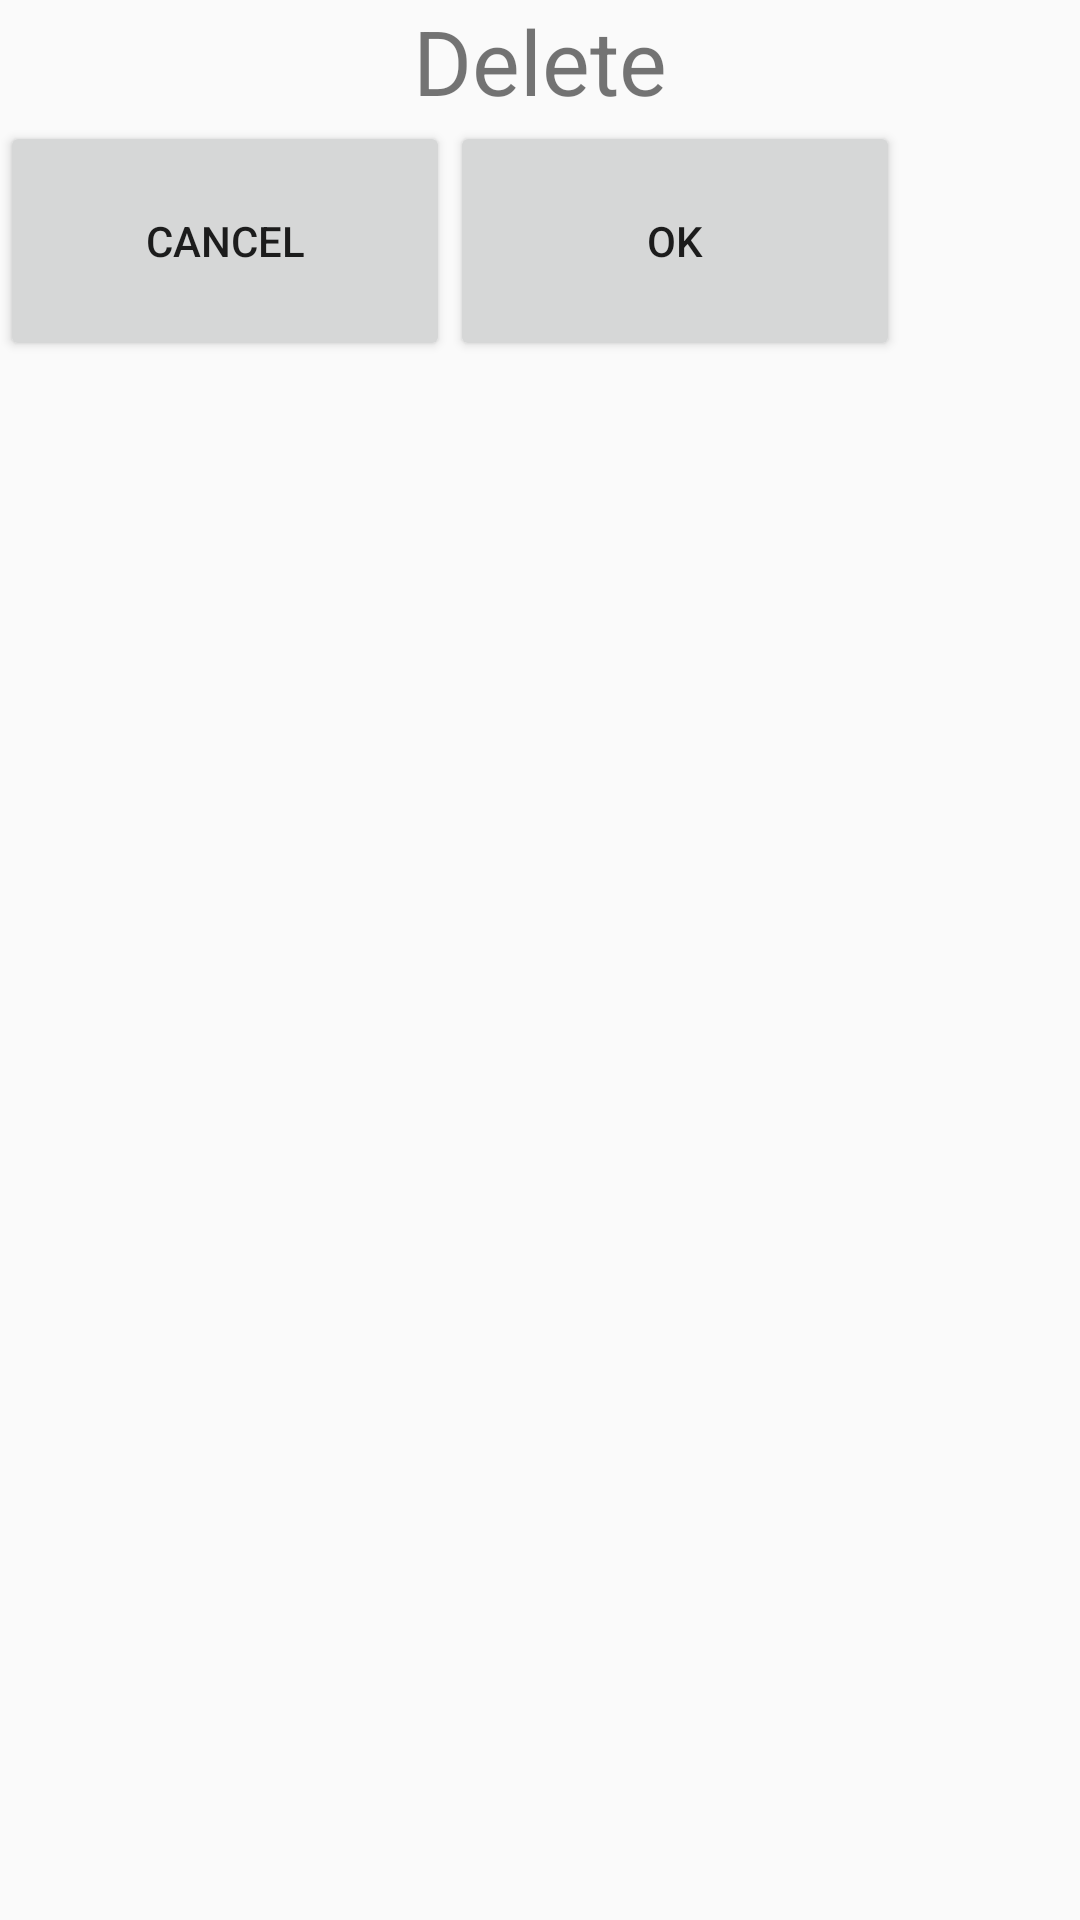

Layout XML and referenced resources for this Android screen:
<!-- AndroidManifest.xml: application theme AppTheme -->
<!-- res/layout/activity_delete.xml -->
<?xml version="1.0" encoding="utf-8"?>
<RelativeLayout xmlns:android="http://schemas.android.com/apk/res/android"
    xmlns:app="http://schemas.android.com/apk/res-auto"
    xmlns:tools="http://schemas.android.com/tools"
    android:layout_width="match_parent"
    android:layout_height="200dp"
    android:layout_margin="15dp"
    android:layout_gravity="center"
    tools:context=".activity_delete"
    android:background="@color/hintcolor">

    <TextView
        android:id="@+id/nameToDelete"
        android:layout_width="wrap_content"
        android:layout_height="wrap_content"
        android:text="Delete"
        android:textSize="30sp"
        android:layout_centerHorizontal="true"/>

    <Button
        android:id="@+id/deleteCancel"
        android:layout_width="150dp"
        android:layout_height="80dp"
        android:layout_below="@+id/nameToDelete"
        android:text="cancel"
        android:onClick="clickedCancelButton"
        />

    <Button
        android:id="@+id/deleteOk"
        android:layout_width="150dp"
        android:layout_height="80dp"
        android:text="OK"
        android:layout_below="@+id/nameToDelete"
        android:layout_toRightOf="@id/deleteCancel"
        android:onClick="clickedOkButton"/>

</RelativeLayout>
<!-- resources referenced by this layout -->
<resources>
  <style name="AppTheme" parent="Theme.AppCompat.Light.NoActionBar">
          
          <item name="colorPrimary">@color/colorPrimary</item>
          <item name="colorPrimaryDark">@color/colorPrimaryDark</item>
          <item name="colorAccent">@color/colorAccent</item>
  
  
      </style>
  <color name="colorPrimary">#034452</color>
  <color name="colorPrimaryDark">#96bb41</color>
  <color name="colorAccent">#ffffff</color>
</resources>
